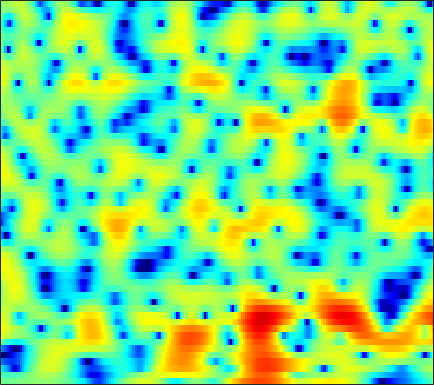

Data behind this chart, as committed beside it:
-0.76301, -0.76621, -0.7551, -0.72768, -0.68271, -0.5939, -0.4994, -0.42249, -0.3112, -0.19103, -0.06426, 0.035126, 0.16138, 0.28156, 0.35006, 0.44109, 0.51683, 0.56564, 0.6155, 0.64091, 0.65264, 0.63933, 0.59845, 0.51613
-2.324, -2.434, -2.567, -2.662, -2.694, -2.672, -2.561, -2.412, -2.13, -1.768, -1.346, -1.009, -0.5473, -0.08765, 0.2423, 0.647, 1.008, 1.242, 1.5, 1.695, 1.819, 1.862, 1.853, 1.764
-5.75, -6.633, -8.048, -9.836, -11.53, -14.34, -17.21, -17.34, -14.15, -10.63, -7.796, -6.046, -4.075, -2.445, -1.396, -0.1946, 0.8074, 1.443, 2.15, 2.705, 3.115, 3.333, 3.497, 3.531
-10.8, -11.63, -12.48, -13.11, -13.43, -13.65, -13.48, -13.03, -11.93, -10.37, -8.571, -7.174, -5.398, -3.756, -2.63, -1.271, -0.08429, 0.6954, 1.602, 2.351, 2.945, 3.29, 3.617, 3.793
-27.94, -33.06, -24.02, -19.88, -18.04, -16.27, -14.8, -13.73, -12.26, -10.7, -9.067, -7.814, -6.18, -4.614, -3.508, -2.14, -0.909, -0.08232, 0.8897, 1.724, 2.42, 2.852, 3.308, 3.638
-9.958, -11.01, -12.46, -14.13, -15.76, -18.99, -24.95, -31.02, -21.2, -15.21, -11.36, -9.178, -6.794, -4.873, -3.649, -2.232, -1.016, -0.2264, 0.6881, 1.463, 2.114, 2.526, 2.981, 3.339
-1.135, -1.83, -2.783, -3.732, -4.418, -5.22, -5.768, -5.926, -5.725, -5.145, -4.326, -3.665, -2.784, -1.983, -1.437, -0.8002, -0.2286, 0.1552, 0.6368, 1.091, 1.508, 1.79, 2.116, 2.377
3.894, 3.527, 3.02, 2.511, 2.135, 1.647, 1.226, 0.9461, 0.618, 0.3454, 0.07439, -0.1451, -0.4955, -0.9291, -1.327, -1.946, -2.634, -3.085, -3.413, -3.241, -2.622, -1.986, -1.143, -0.5019
4.744, 4.541, 4.178, 3.703, 3.299, 2.694, 2.077, 1.624, 1.056, 0.5384, 0.04777, -0.3441, -0.9754, -1.838, -2.72, -4.389, -6.996, -10, -16.79, -16.53, -9.652, -6.596, -3.926, -2.276
3.924, 3.807, 3.359, 2.557, 1.74, 0.313, -1.429, -2.821, -4.35, -4.754, -4.04, -3.255, -2.325, -1.737, -1.523, -1.505, -1.675, -1.857, -1.99, -1.868, -1.479, -1.085, -0.5248, -0.04376
3.431, 3.418, 3.057, 2.253, 1.363, -0.3357, -2.696, -4.928, -7.826, -7.864, -5.373, -3.53, -1.682, -0.4151, 0.2174, 0.7957, 1.119, 1.238, 1.279, 1.232, 1.098, 0.9443, 0.659, 0.2401
2.353, 2.558, 2.644, 2.526, 2.314, 1.914, 1.438, 1.092, 0.7242, 0.5381, 0.5531, 0.6421, 0.7936, 0.9136, 0.9532, 0.9253, 0.785, 0.6071, 0.2885, -0.1232, -0.6293, -1.073, -1.798, -2.682
1.417, 1.881, 2.378, 2.721, 2.874, 2.961, 2.935, 2.853, 2.673, 2.429, 2.12, 1.848, 1.418, 0.9137, 0.4745, -0.1911, -0.941, -1.528, -2.332, -3.112, -3.838, -4.344, -4.949, -5.513
0.6385, 1.5, 2.433, 3.134, 3.512, 3.837, 3.956, 3.924, 3.736, 3.366, 2.825, 2.304, 1.462, 0.4196, -0.4887, -1.882, -3.487, -4.829, -6.733, -8.593, -10.01, -10.49, -10.31, -9.611
0.2195, 1.43, 2.673, 3.554, 4.018, 4.396, 4.521, 4.459, 4.17, 3.659, 2.919, 2.21, 1.05, -0.372, -1.624, -3.582, -5.953, -8.078, -11.6, -16.54, -24.68, -25.59, -18.2, -14.13
1.625, 2.473, 3.367, 4.003, 4.314, 4.513, 4.485, 4.309, 3.877, 3.228, 2.353, 1.546, 0.2553, -1.281, -2.607, -4.606, -6.846, -8.658, -11.12, -13.31, -14.77, -15.1, -14.54, -13.18
3.366, 3.777, 4.19, 4.439, 4.506, 4.433, 4.168, 3.849, 3.265, 2.489, 1.536, 0.6978, -0.5785, -2.058, -3.321, -5.245, -7.5, -9.523, -12.88, -17.75, -27.66, -30.95, -19.29, -14.49
4.354, 4.506, 4.588, 4.521, 4.368, 4.027, 3.526, 3.044, 2.267, 1.345, 0.3, -0.5377, -1.713, -2.917, -3.828, -5.063, -6.334, -7.325, -8.631, -9.805, -10.5, -10.5, -9.766, -8.555
4.678, 4.64, 4.485, 4.191, 3.877, 3.318, 2.585, 1.903, 0.8138, -0.4775, -1.952, -3.127, -4.633, -5.799, -6.3, -6.455, -6.231, -5.943, -5.539, -5.126, -4.685, -4.311, -3.751, -3.149
3.972, 3.794, 3.494, 3.117, 2.77, 2.187, 1.423, 0.6917, -0.5573, -2.22, -4.517, -6.869, -11.58, -20.76, -20.61, -12.18, -8.063, -6.089, -4.216, -2.861, -1.822, -1.189, -0.4889, 0.09523
1.239, 0.9022, 0.5205, 0.2538, 0.1065, -0.06941, -0.2952, -0.5472, -1.083, -1.888, -2.954, -3.915, -5.197, -6.036, -6.037, -5.217, -3.934, -2.959, -1.784, -0.7875, 0.02483, 0.5336, 1.104, 1.566
-4.051, -5.141, -6.122, -6.04, -5.324, -4.021, -2.806, -2.059, -1.332, -0.8929, -0.6658, -0.5924, -0.5617, -0.5262, -0.4606, -0.2963, -0.06943, 0.1095, 0.3608, 0.5958, 0.8303, 1.015, 1.29, 1.575
-9.026, -12.42, -20.75, -17.26, -11.53, -6.969, -4.048, -2.446, -0.8229, 0.358, 1.182, 1.623, 2.005, 2.186, 2.204, 2.082, 1.787, 1.461, 0.8999, 0.2284, -0.3915, -0.7159, -0.8056, -0.4439
-7.74, -8.081, -7.888, -6.985, -5.848, -4.061, -2.245, -0.9975, 0.4584, 1.665, 2.596, 3.113, 3.57, 3.745, 3.682, 3.307, 2.563, 1.723, 0.1019, -2.259, -5.803, -9.507, -12.15, -7.601
-14.01, -11.68, -9.075, -7, -5.613, -3.929, -2.364, -1.253, 0.1434, 1.348, 2.37, 2.985, 3.565, 3.858, 3.874, 3.598, 2.965, 2.228, 0.8717, -0.9224, -3.027, -4.486, -5.319, -4.518
-12.45, -11.17, -9.638, -8.381, -7.531, -6.353, -4.87, -3.612, -1.885, -0.2467, 1.17, 2.042, 2.938, 3.522, 3.756, 3.812, 3.577, 3.227, 2.572, 1.751, 0.8587, 0.2216, -0.5346, -1.122
-6.532, -7.221, -8.421, -10.35, -12.56, -15.29, -12.26, -8.495, -4.551, -1.656, 0.4763, 1.698, 2.921, 3.744, 4.137, 4.391, 4.367, 4.189, 3.75, 3.114, 2.297, 1.566, 0.4397, -0.8995
-3.322, -3.929, -5.003, -6.452, -7.595, -8.422, -7.207, -5.372, -2.849, -0.7043, 0.9809, 1.974, 2.987, 3.679, 4.01, 4.219, 4.189, 4.017, 3.592, 2.941, 2.07, 1.256, -0.06006, -1.708
-1.151, -1.102, -1.152, -1.234, -1.242, -1.11, -0.741, -0.3245, 0.3272, 1.022, 1.642, 2.039, 2.455, 2.733, 2.851, 2.877, 2.753, 2.546, 2.121, 1.497, 0.6619, -0.1048, -1.313, -2.725
0.7651, 1.146, 1.491, 1.707, 1.798, 1.868, 1.895, 1.896, 1.868, 1.791, 1.673, 1.565, 1.405, 1.242, 1.133, 1.018, 0.8966, 0.7762, 0.5138, 0.07623, -0.5935, -1.284, -2.49, -4.015
2.878, 3.269, 3.595, 3.714, 3.683, 3.5, 3.159, 2.801, 2.196, 1.424, 0.5118, -0.2534, -1.296, -2.168, -2.553, -2.579, -2.159, -1.728, -1.239, -0.9979, -1.114, -1.47, -2.368, -3.83
4.214, 4.407, 4.462, 4.297, 4.043, 3.523, 2.804, 2.123, 1, -0.3993, -2.205, -3.937, -7.103, -12, -16.66, -13.37, -8.105, -5.591, -3.355, -1.974, -1.216, -0.9747, -1.03, -1.463
4.307, 4.216, 3.917, 3.402, 2.881, 1.999, 0.9308, 0.02173, -1.317, -2.736, -4.253, -5.456, -7.107, -8.599, -9.119, -8.347, -6.403, -4.847, -3.062, -1.726, -0.7771, -0.3065, 0.06804, 0.2018
4.146, 3.819, 3.197, 2.352, 1.534, 0.2077, -1.434, -2.828, -4.812, -6.593, -7.533, -7.567, -6.936, -5.986, -5.167, -4.03, -2.864, -2.02, -0.9803, -0.1117, 0.5584, 0.9169, 1.209, 1.331
3.815, 3.379, 2.636, 1.67, 0.7697, -0.7608, -2.796, -4.841, -8.801, -16.3, -25.02, -13.97, -8.37, -5.202, -3.541, -1.843, -0.5535, 0.2185, 1.025, 1.62, 1.993, 2.146, 2.178, 2.026
2.232, 1.807, 1.212, 0.5598, 0.02927, -0.785, -1.752, -2.589, -3.727, -4.609, -4.709, -4.194, -2.965, -1.587, -0.6318, 0.4514, 1.303, 1.796, 2.252, 2.49, 2.523, 2.421, 2.128, 1.634
-1.295, -1.859, -2.334, -2.376, -2.195, -1.791, -1.39, -1.117, -0.7778, -0.4392, -0.04148, 0.3312, 0.874, 1.429, 1.823, 2.27, 2.582, 2.705, 2.722, 2.545, 2.193, 1.807, 1.15, 0.3522
-7.014, -9.697, -12.61, -9.983, -7.04, -4.012, -1.893, -0.7125, 0.454, 1.321, 1.964, 2.353, 2.771, 3.092, 3.261, 3.387, 3.369, 3.237, 2.882, 2.303, 1.468, 0.6843, -0.5372, -1.828
-6.438, -7.807, -8.716, -7.073, -5.012, -2.494, -0.5377, 0.5495, 1.611, 2.322, 2.786, 2.996, 3.19, 3.317, 3.381, 3.402, 3.315, 3.142, 2.675, 1.865, 0.5809, -0.7672, -3.268, -6.788
-3.235, -2.486, -1.586, -0.649, 0.07112, 0.9573, 1.684, 2.043, 2.28, 2.206, 1.885, 1.515, 1.044, 0.7725, 0.8185, 1.151, 1.599, 1.86, 1.941, 1.622, 0.8228, -0.1517, -2.051, -4.574
-1.691, -0.5099, 0.65, 1.448, 1.881, 2.225, 2.275, 2.112, 1.555, 0.5032, -1.207, -3.037, -6.538, -10.16, -9.279, -5.335, -2.359, -0.8511, 0.4681, 1.16, 1.376, 1.29, 0.9751, 0.5302
0.1055, 0.6006, 1.136, 1.489, 1.619, 1.607, 1.353, 0.994, 0.2284, -0.8968, -2.471, -3.984, -6.332, -8.04, -7.702, -5.639, -3.415, -2.064, -0.7119, 0.2066, 0.7837, 1.051, 1.259, 1.343
0.9914, 1.064, 1.101, 1.056, 0.9402, 0.6891, 0.3423, 0.009239, -0.5057, -1.081, -1.69, -2.126, -2.57, -2.769, -2.71, -2.359, -1.837, -1.405, -0.8691, -0.4072, -0.03156, 0.2055, 0.455, 0.6765
1.571, 1.492, 1.259, 0.876, 0.5145, -0.03696, -0.5911, -0.9549, -1.293, -1.464, -1.488, -1.436, -1.323, -1.178, -1.072, -0.9423, -0.8578, -0.833, -0.8431, -0.8804, -0.8955, -0.8623, -0.7131, -0.4268
2.663, 2.545, 2.079, 1.24, 0.3753, -1.052, -2.638, -3.618, -4.103, -3.482, -2.339, -1.491, -0.5915, 0.009383, 0.2641, 0.3315, 0.123, -0.2169, -0.8925, -1.784, -2.743, -3.324, -3.543, -2.991
4.068, 3.943, 3.332, 2.169, 0.8383, -1.788, -6.129, -12.21, -19.85, -7.817, -3.315, -1.342, 0.3363, 1.254, 1.559, 1.523, 0.999, 0.2716, -1.233, -3.535, -7.138, -11.5, -19.31, -11.21
4.066, 3.906, 3.402, 2.586, 1.787, 0.5039, -0.8357, -1.625, -2.001, -1.485, -0.5082, 0.1968, 0.9426, 1.346, 1.402, 1.155, 0.4984, -0.2657, -1.67, -3.504, -5.644, -7.206, -8.414, -8.015
3.673, 3.419, 3.002, 2.524, 2.156, 1.7, 1.333, 1.145, 1.04, 1.096, 1.234, 1.353, 1.427, 1.364, 1.197, 0.7822, 0.1413, -0.496, -1.532, -2.765, -4.145, -5.221, -6.713, -8.196
3.128, 2.637, 2.051, 1.621, 1.432, 1.369, 1.47, 1.6, 1.814, 2.001, 2.105, 2.132, 2.042, 1.814, 1.55, 1.06, 0.4514, -0.09075, -0.9243, -1.91, -3.097, -4.15, -5.982, -8.587
1.58, 0.3342, -1.272, -2.224, -2.169, -1.26, -0.0476, 0.7942, 1.693, 2.285, 2.595, 2.639, 2.493, 2.12, 1.722, 1.097, 0.425, -0.05073, -0.615, -1.082, -1.532, -1.902, -2.461, -3.091
-0.3454, -2.879, -8.358, -25.55, -13.74, -5.82, -2.102, -0.3523, 1.162, 2.039, 2.42, 2.393, 1.999, 1.195, 0.3412, -1.059, -2.556, -3.409, -3.706, -3.052, -1.998, -1.246, -0.3764, 0.3095
-0.155, -1.263, -2.643, -3.395, -3.277, -2.382, -1.183, -0.341, 0.5391, 1.085, 1.222, 1.06, 0.3966, -0.8313, -2.24, -5.064, -9.927, -17.63, -18.5, -8.912, -4.742, -2.695, -0.7635, 0.6481
-0.7727, -1.211, -1.719, -1.997, -1.992, -1.721, -1.244, -0.8249, -0.2998, 0.06084, 0.1681, 0.0595, -0.3837, -1.191, -2.035, -3.402, -4.808, -5.572, -5.666, -4.727, -3.317, -2.239, -0.8995, 0.2832
-2.251, -2.883, -3.722, -4.282, -4.331, -3.817, -2.858, -2.064, -1.093, -0.3615, 0.1048, 0.2389, 0.1956, -0.1009, -0.4413, -1.009, -1.571, -1.925, -2.216, -2.256, -2.003, -1.664, -1.002, -0.1825
-3.12, -4.684, -7.87, -12.87, -14.72, -9.494, -5.198, -3.014, -0.9799, 0.359, 1.176, 1.51, 1.635, 1.465, 1.175, 0.6123, -0.1086, -0.7197, -1.601, -2.472, -3.209, -3.478, -3.251, -2.263
-1.471, -2.455, -4.162, -5.774, -6.007, -4.479, -2.215, -0.703, 0.8416, 1.893, 2.479, 2.675, 2.601, 2.2, 1.697, 0.8088, -0.3534, -1.402, -3.11, -5.39, -8.815, -12.73, -16.29, -9.395
0.06501, 0.01646, -0.07181, -0.03434, 0.1303, 0.5633, 1.163, 1.633, 2.174, 2.513, 2.58, 2.416, 1.919, 1.072, 0.2164, -1.196, -2.817, -4.081, -5.689, -7.152, -8.479, -9.203, -8.934, -6.815
0.3729, 0.6565, 0.9872, 1.309, 1.565, 1.922, 2.26, 2.475, 2.671, 2.685, 2.466, 2.085, 1.257, -0.02923, -1.356, -3.758, -6.999, -9.973, -12.86, -11.33, -8.578, -6.895, -5.003, -3.34
